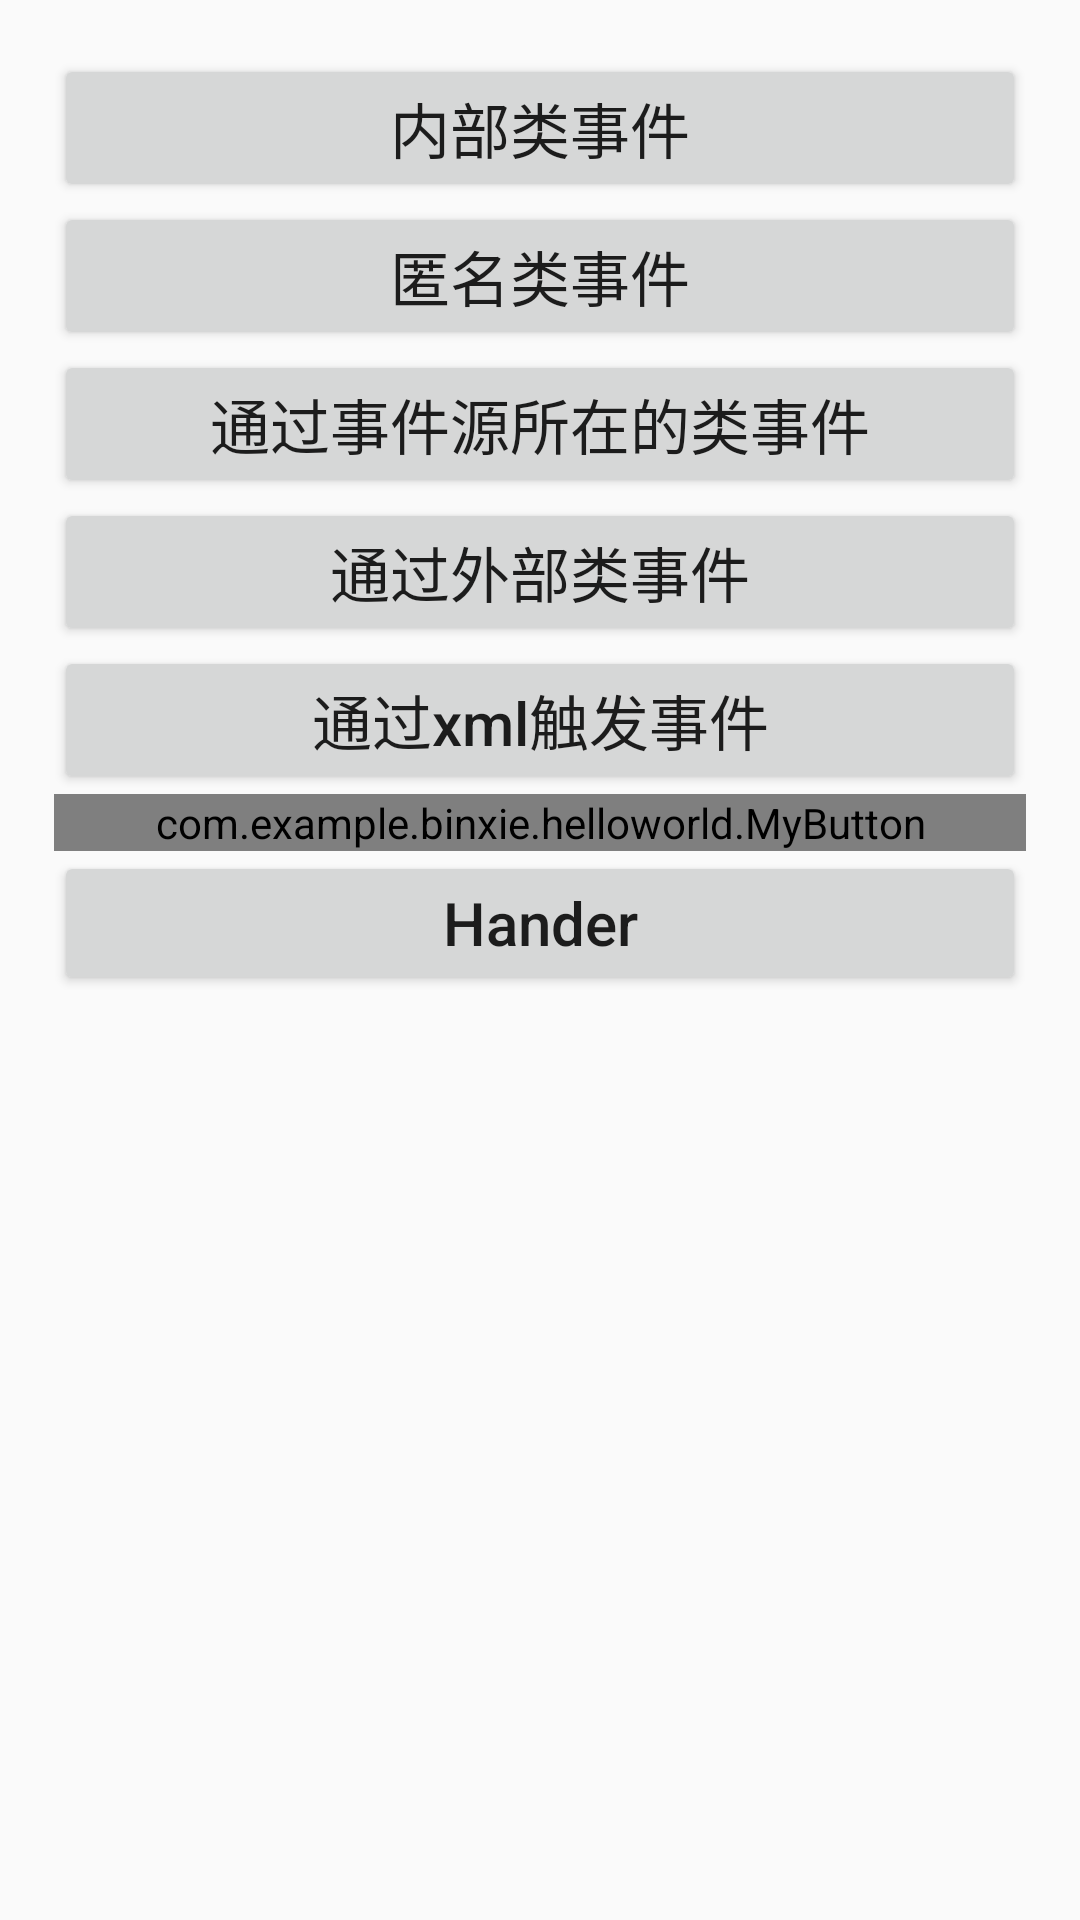

Write the Android layout XML for this screen, with the resource values it uses.
<!-- AndroidManifest.xml: application theme AppTheme -->
<!-- res/layout/activity_event.xml -->
<?xml version="1.0" encoding="utf-8"?>
<LinearLayout xmlns:android="http://schemas.android.com/apk/res/android"
    android:layout_width="match_parent"
    android:layout_height="match_parent"
    android:padding="18dp"
    android:orientation="vertical">
    
    <Button
        android:id="@+id/btn_1"
        android:layout_width="match_parent"
        android:layout_height="wrap_content"
        android:text="内部类事件"
        android:textAllCaps="false"
        android:textSize="20sp"/>

    <Button
        android:id="@+id/btn_2"
        android:layout_width="match_parent"
        android:layout_height="wrap_content"
        android:text="匿名类事件"
        android:textAllCaps="false"
        android:textSize="20sp"/>

    <Button
        android:id="@+id/btn_3"
        android:layout_width="match_parent"
        android:layout_height="wrap_content"
        android:text="通过事件源所在的类事件"
        android:textAllCaps="false"
        android:textSize="20sp"/>

    <Button
        android:id="@+id/btn_4"
        android:layout_width="match_parent"
        android:layout_height="wrap_content"
        android:text="通过外部类事件"
        android:textAllCaps="false"
        android:textSize="20sp"/>

    <Button
        android:id="@+id/btn_5"
        android:layout_width="match_parent"
        android:layout_height="wrap_content"
        android:text="通过xml触发事件"
        android:textAllCaps="false"
        android:onClick="show"
        android:textSize="20sp"/>

    <com.example.binxie.helloworld.MyButton
        android:id="@+id/btn_my"
        android:layout_width="match_parent"
        android:layout_height="wrap_content"
        android:text="回调事件机制"
        android:textAllCaps="false"
        android:textSize="20sp"/>

    <Button
        android:id="@+id/btn_handler"
        android:layout_width="match_parent"
        android:layout_height="wrap_content"
        android:text="Hander"
        android:textAllCaps="false"
        android:textSize="20sp"/>


</LinearLayout>
<!-- resources referenced by this layout -->
<resources>
  <style name="AppTheme" parent="Theme.AppCompat.Light.DarkActionBar">
          
          <item name="colorPrimary">@color/colorPrimary</item>
          <item name="colorPrimaryDark">@color/colorPrimaryDark</item>
          <item name="colorAccent">@color/colorAccent</item>
      </style>
  <!-- not gathered from this repository: default colours our renderer supplied (Android Studio template values) -->
  <color name="colorPrimary">#FF6200EE</color>
  <color name="colorPrimaryDark">#FF3700B3</color>
  <color name="colorAccent">#FF03DAC5</color>
</resources>
